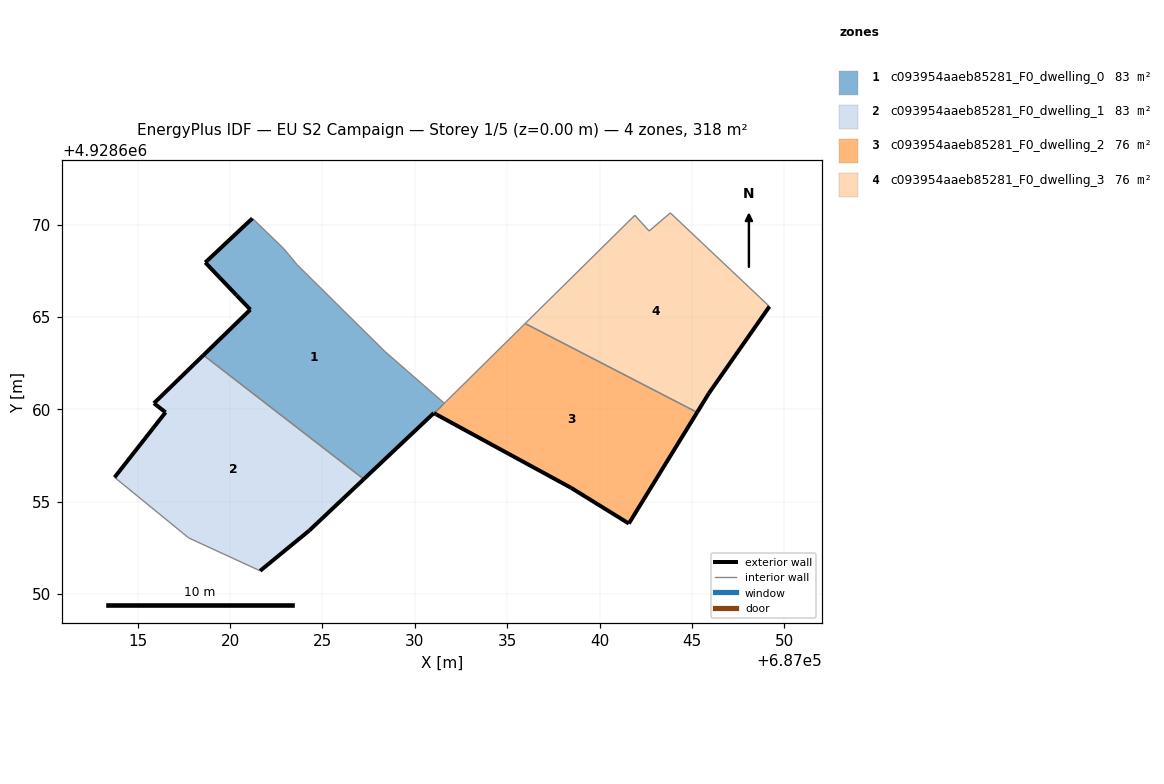
=== STOREY PLAN SPEC (per zone: floor XY polygon, exterior-wall plan segments, windows/doors) ===
zone 1: c093954aaeb85281_F0_dwelling_0  (82.5 m²)
  floor: (687031.04, 4928659.79) (687031.59, 4928660.33) (687028.38, 4928663.13) (687023.64, 4928667.81) (687022.91, 4928668.69) (687021.20, 4928670.34) (687018.66, 4928667.95) (687020.34, 4928666.18) (687021.09, 4928665.40) (687018.56, 4928662.93) (687027.23, 4928656.22) (687031.03, 4928659.80)
  exterior wall: (687031.04, 4928659.79) – (687031.03, 4928659.80)  [0.0 m]
  exterior wall: (687031.03, 4928659.80) – (687027.23, 4928656.22)  [5.2 m]
  exterior wall: (687018.56, 4928662.93) – (687021.09, 4928665.40)  [3.5 m]
  exterior wall: (687021.09, 4928665.40) – (687020.34, 4928666.18)  [1.1 m]
  exterior wall: (687020.34, 4928666.18) – (687018.66, 4928667.95)  [2.4 m]
  exterior wall: (687018.66, 4928667.95) – (687021.20, 4928670.34)  [3.5 m]
  interior walls: 6
zone 2: c093954aaeb85281_F0_dwelling_1  (82.7 m²)
  floor: (687024.29, 4928653.44) (687027.23, 4928656.22) (687018.56, 4928662.93) (687015.88, 4928660.33) (687016.51, 4928659.84) (687013.74, 4928656.32) (687017.76, 4928653.04) (687021.62, 4928651.26)
  exterior wall: (687013.74, 4928656.32) – (687016.51, 4928659.84)  [4.5 m]
  exterior wall: (687016.51, 4928659.84) – (687015.88, 4928660.33)  [0.8 m]
  exterior wall: (687015.88, 4928660.33) – (687018.56, 4928662.93)  [3.7 m]
  exterior wall: (687027.23, 4928656.22) – (687024.29, 4928653.44)  [4.1 m]
  exterior wall: (687024.29, 4928653.44) – (687021.62, 4928651.26)  [3.4 m]
  interior walls: 3
zone 3: c093954aaeb85281_F0_dwelling_2  (76.3 m²)
  floor: (687041.58, 4928653.82) (687045.28, 4928659.83) (687035.97, 4928664.64) (687031.70, 4928660.43) (687031.59, 4928660.33) (687031.05, 4928659.79) (687031.16, 4928659.72) (687038.44, 4928655.76)
  exterior wall: (687045.28, 4928659.83) – (687041.58, 4928653.82)  [7.1 m]
  exterior wall: (687041.58, 4928653.82) – (687038.44, 4928655.76)  [3.7 m]
  exterior wall: (687038.44, 4928655.76) – (687031.16, 4928659.72)  [8.3 m]
  exterior wall: (687031.16, 4928659.72) – (687031.05, 4928659.79)  [0.1 m]
  interior walls: 4
zone 4: c093954aaeb85281_F0_dwelling_3  (76.2 m²)
  floor: (687045.91, 4928660.87) (687049.19, 4928665.57) (687043.83, 4928670.63) (687042.68, 4928669.65) (687041.91, 4928670.50) (687035.97, 4928664.64) (687045.28, 4928659.83)
  exterior wall: (687049.19, 4928665.57) – (687045.91, 4928660.87)  [5.7 m]
  exterior wall: (687045.91, 4928660.87) – (687045.28, 4928659.83)  [1.2 m]
  interior walls: 5

=== DERIVED (storey summary) ===
Building: EU S2 Campaign
Storey: 1 of 5  (floor level z = 0.00 m)
Storey gross floor area: 317.8 m²
Zones on this storey: 4
  - c093954aaeb85281_F0_dwelling_0: floor 82.5 m²; exterior wall 15.8 m (47.4 m²); WWR 0.0%
  - c093954aaeb85281_F0_dwelling_1: floor 82.7 m²; exterior wall 16.5 m (49.5 m²); WWR 0.0%
  - c093954aaeb85281_F0_dwelling_2: floor 76.3 m²; exterior wall 19.2 m (57.5 m²); WWR 0.0%
  - c093954aaeb85281_F0_dwelling_3: floor 76.2 m²; exterior wall 6.9 m (20.8 m²); WWR 0.0%
Zone adjacency (shared interzone walls):
  - c093954aaeb85281_F0_dwelling_0 ↔ c093954aaeb85281_F0_dwelling_1
  - c093954aaeb85281_F0_dwelling_0 ↔ c093954aaeb85281_F0_dwelling_2
  - c093954aaeb85281_F0_dwelling_2 ↔ c093954aaeb85281_F0_dwelling_3